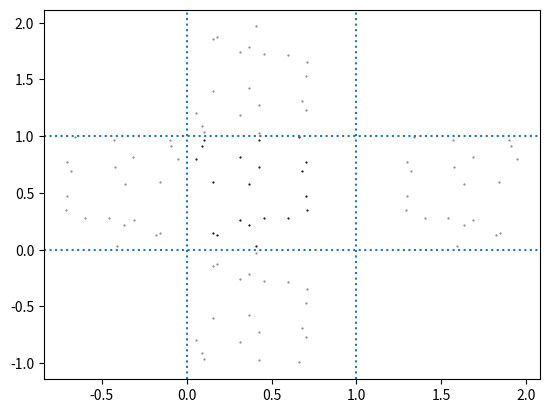

The matplotlib source for this figure:
# [redacted]
# [redacted]
# Dec 10, 2024

import numpy as np
import matplotlib.pyplot as plt

"""
Provides methods to construct Voronoi polygons for groups of simulated animals
and compute their areas.
"""

def mirror_bottom(locations):
    new_locs = locations.copy()
    new_locs[:, 1] *= -1.0
    return new_locs

def mirror_top(locations):
    new_locs = locations.copy()
    new_locs[:, 1] *= -1.0
    new_locs[:, 1] += 2.0
    return new_locs

def mirror_left(locations):
    new_locs = locations.copy()
    new_locs[:, 0] *= -1.0
    return new_locs

def mirror_right(locations):
    new_locs = locations.copy()
    new_locs[:, 0] *= -1.0
    new_locs[:, 0] += 2.0
    return new_locs

if __name__ == "__main__":
    locs = np.random.uniform(size=(20, 2))
    bottoms = mirror_bottom(locs)
    tops = mirror_top(locs)
    lefts = mirror_left(locs)
    rights = mirror_right(locs)

    plt.scatter(locs[:, 0], locs[:, 1], color="black", s=0.3)
    plt.scatter(bottoms[:, 0], bottoms[:, 1], color="gray", s=0.3)
    plt.scatter(tops[:, 0], tops[:, 1], color="gray", s=0.3)
    plt.scatter(lefts[:, 0], lefts[:, 1], color="gray", s=0.3)
    plt.scatter(rights[:, 0], rights[:, 1], color="gray", s=0.3)

    plt.axvline(0, linestyle="dotted")
    plt.axvline(1, linestyle="dotted")
    plt.axhline(0, linestyle="dotted")
    plt.axhline(1, linestyle="dotted")
    plt.show()
